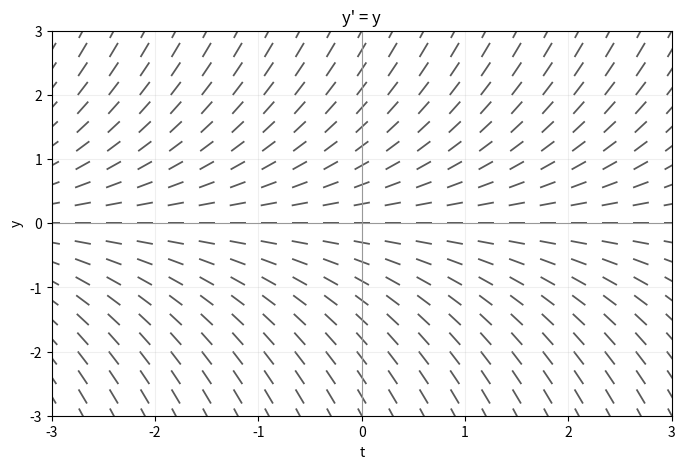
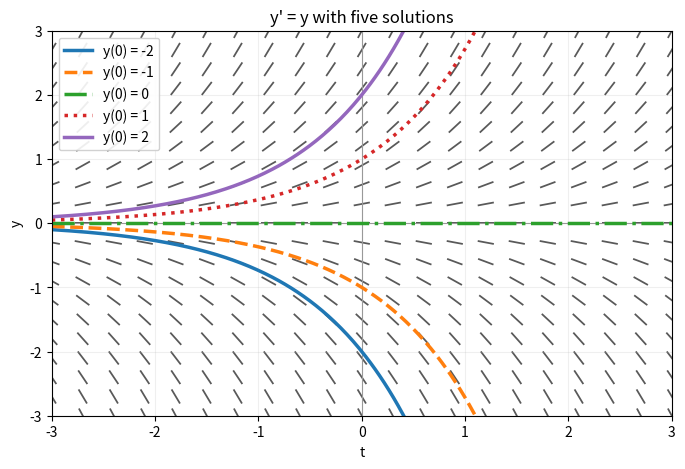

These figures' Python source, in order: (Note: this script raises an exception after producing the figures.)
%pip install -q ipywidgets

import numpy as np
import matplotlib.pyplot as plt

def slope_field(f, t_range=(-3, 3), y_range=(-3, 3), density=21,
                solutions=None, title=None):
    'Draw the slope field for y prime = f(t, y), optionally with solution curves.'
    t = np.linspace(*t_range, density)
    y = np.linspace(*y_range, density)
    T, Y = np.meshgrid(t, y)
    M = f(T, Y)

    # Normalize the segments so steep slopes don't dominate the picture.
    U = 1 / np.sqrt(1 + M**2)
    V = M / np.sqrt(1 + M**2)

    fig, ax = plt.subplots(figsize=(8, 5))
    ax.quiver(T, Y, U, V, angles='xy', pivot='middle', color='0.35',
              headlength=0, headwidth=0, headaxislength=0)
    ax.axhline(0, color='0.6', linewidth=0.8)
    ax.axvline(0, color='0.6', linewidth=0.8)
    ax.set_xlim(t_range)
    ax.set_ylim(y_range)
    ax.set_xlabel('t')
    ax.set_ylabel('y')
    ax.set_title(title or "slope field for y' = f(t, y)")
    ax.grid(alpha=0.2)

    if solutions:
        for i, (ts, ys, label) in enumerate(solutions):
            ax.plot(ts, ys, linewidth=2.5, label=label,
                    color=f'C{i}', linestyle=['-', '--', '-.', ':'][i % 4])
        ax.legend(loc='upper left', framealpha=0.9)

    plt.show()
    plt.close(fig)


def trace(f, t0, y0, t_range=(-3, 3), steps=600):
    'Follow the slope field from (t0, y0) in both directions. Returns (ts, ys).'
    def march(t_start, t_end):
        n = max(int(steps * abs(t_end - t_start) / 6), 2)
        h = (t_end - t_start) / n
        ts, ys = [t_start], [y0]
        t, y = t_start, y0
        for _ in range(n):
            k1 = f(t, y)
            k2 = f(t + h/2, y + h*k1/2)
            k3 = f(t + h/2, y + h*k2/2)
            k4 = f(t + h, y + h*k3)
            y = y + h*(k1 + 2*k2 + 2*k3 + k4)/6
            t = t + h
            ts.append(t); ys.append(y)
        return ts, ys

    tb, yb = march(t0, t_range[0])
    tf, yf = march(t0, t_range[1])
    ts = np.array(tb[::-1] + tf[1:])
    ys = np.array(yb[::-1] + yf[1:])
    return ts, ys

print('Ready.')

slope_field(lambda t, y: y, title="y' = y")

t = np.linspace(-3, 3, 400)
solutions = [(t, y0 * np.exp(t), f'y(0) = {y0}') for y0 in [-2, -1, 0, 1, 2]]

slope_field(lambda t, y: y, solutions=solutions, title="y' = y with five solutions")

from ipywidgets import interact, FloatSlider

def explore_equilibrium(a=1.0):
    slope_field(lambda t, y: a - y, t_range=(-3, 3), y_range=(-3, 5),
                title=f"y' = {a:.1f} - y   (equilibrium at y = {a:.1f})")

interact(
    explore_equilibrium,
    a=FloatSlider(value=1.0, min=-2.0, max=4.0, step=0.5,
                  description='a', continuous_update=False)
);

slope_field(lambda t, y: t - y, t_range=(-3, 3), y_range=(-3, 3),
            density=25, title="y' = t - y")

f = lambda t, y: t - y
ts, ys = trace(f, t0=0.0, y0=2.0, t_range=(-3, 3))

slope_field(f, t_range=(-3, 3), y_range=(-3, 4), density=25,
            solutions=[(ts, ys, 'solution through y(0) = 2')],
            title="y' = t - y,  y(0) = 2")

def explore_initial(y0=2.0):
    f = lambda t, y: t - y
    ts, ys = trace(f, t0=0.0, y0=y0, t_range=(-3, 3))
    slope_field(f, t_range=(-3, 3), y_range=(-4, 4), density=25,
                solutions=[(ts, ys, f'y(0) = {y0:.1f}')],
                title=f"y' = t - y,  y(0) = {y0:.1f}")

interact(
    explore_initial,
    y0=FloatSlider(value=2.0, min=-3.0, max=3.0, step=0.5,
                   description='y(0)', continuous_update=False)
);

slope_field(lambda t, y: y * (2 - y), t_range=(-3, 3), y_range=(-1.5, 3.5),
            density=25, title="y' = y(2 - y)")
